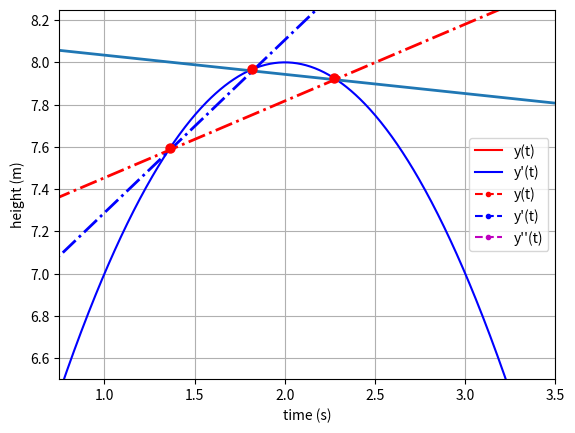
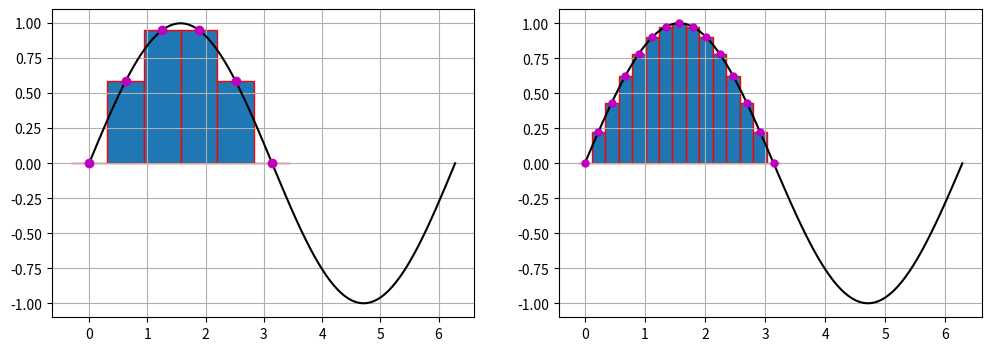
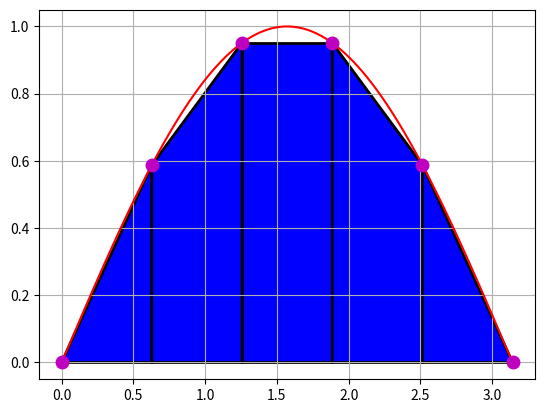

Write the Python code that produced these figures, in order. (Note: this script raises an exception after producing the figures.)
#| echo: false
from numpy import linspace
from matplotlib import pyplot as plt

t = linspace(0,4,20)
h = 100
y = 100 -4.9 * t**2

plt.plot(t,y,'r.',ms = 13)
plt.xlabel("time (s)")
plt.ylabel("height (m)")
plt.show()

#| echo: false
#| layout-ncol: 1
#| fig-cap: 
#|   - "Figure 1: Illustration of the forward difference derivative (blue solid line), the backward difference (blue dashed line) and the center difference (red dashed line)"
#| fig-cap-location: bottom



from numpy import linspace
from matplotlib import pyplot as plt

x = linspace(0,5,12)
y = -(x - 2)**2 + 8

xDense = linspace(0,5,1000)
yDense = -(xDense - 2)**2 + 8
slopeOne = (y[5] - y[3])/(x[5] - x[3])
slopeTwo = (y[4] - y[3])/(x[4] - x[3])
slopeThree = (y[5] - y[4])/(x[5] - x[4])


lineOne =  slopeOne * xDense + 7.09
lineTwo =  slopeTwo * xDense + 6.47

lineThree =  slopeThree * xDense + 8.125

plt.plot(xDense,yDense,'b')
plt.plot(xDense,lineOne,'r-.',lw = 2)
plt.plot(xDense,lineTwo,'b-.',lw = 2)
plt.plot(xDense,lineThree,lw = 2)
plt.plot(x[3:6],y[3:6],'r.',ms = 13)
plt.ylim(6.5,8.25)
plt.xlim(0.75,3.5)
plt.axis("off")


from numpy import linspace,array
from matplotlib import pyplot as plt

t = array([0.0, 0.21052631578947367, 0.42105263157894735, 0.631578947368421, 0.8421052631578947, 1.0526315789473684, 1.263157894736842, 1.4736842105263157, 1.6842105263157894, 1.894736842105263, 2.1052631578947367, 2.3157894736842106, 2.526315789473684, 2.7368421052631575, 2.9473684210526314, 3.1578947368421053, 3.3684210526315788, 3.578947368421052, 3.789473684210526, 4.0])
y = array([100.0, 99.78282548476454, 99.13130193905818, 98.04542936288088, 96.52520775623269, 94.57063711911357, 92.18171745152354, 89.35844875346261, 86.10083102493076, 82.40886426592797, 78.2825484764543, 73.72188365650969, 68.72686980609419, 63.29750692520776, 57.43379501385042, 51.13573407202215, 44.403324099722994, 37.23656509695292, 29.63545706371191, 21.599999999999994])

dt = t[1] - t[0]
yprime = (y[2:] - y[:-2])/(2 * dt)

plt.plot(t,y,'r--.',ms = 13)
plt.plot(t[1:-1],yprime,'b--.',ms = 13)
plt.xlabel("time (s)")
plt.ylabel("height (m)")
plt.show()

from numpy import array

t = array([0.0, 0.10204081632653061, 0.20408163265306123, 0.30612244897959184, 0.40816326530612246, 0.5102040816326531, 0.6122448979591837, 0.7142857142857143, 0.8163265306122449, 0.9183673469387755, 1.0204081632653061, 1.1224489795918369, 1.2244897959183674, 1.3265306122448979, 1.4285714285714286, 1.5306122448979593, 1.6326530612244898, 1.7346938775510203, 1.836734693877551, 1.9387755102040818, 2.0408163265306123, 2.142857142857143, 2.2448979591836737, 2.3469387755102042, 2.4489795918367347, 2.5510204081632653, 2.6530612244897958, 2.7551020408163267, 2.857142857142857, 2.9591836734693877, 3.0612244897959187, 3.163265306122449, 3.2653061224489797, 3.36734693877551, 3.4693877551020407, 3.5714285714285716, 3.673469387755102, 3.7755102040816326, 3.8775510204081636, 3.979591836734694, 4.081632653061225, 4.183673469387755, 4.285714285714286, 4.387755102040816, 4.4897959183673475, 4.591836734693878, 4.6938775510204085, 4.795918367346939, 4.8979591836734695, 5.0, 5.1020408163265305, 5.204081632653061, 5.3061224489795915, 5.408163265306123, 5.510204081632653, 5.612244897959184, 5.714285714285714, 5.816326530612245, 5.918367346938775, 6.020408163265306, 6.122448979591837, 6.224489795918368, 6.326530612244898, 6.428571428571429, 6.530612244897959, 6.63265306122449, 6.73469387755102, 6.836734693877551, 6.938775510204081, 7.040816326530613, 7.142857142857143, 7.244897959183674, 7.346938775510204, 7.448979591836735, 7.551020408163265, 7.653061224489796, 7.755102040816327, 7.857142857142858, 7.959183673469388, 8.061224489795919, 8.16326530612245, 8.26530612244898, 8.36734693877551, 8.46938775510204, 8.571428571428571, 8.673469387755102, 8.775510204081632, 8.877551020408163, 8.979591836734695, 9.081632653061225, 9.183673469387756, 9.285714285714286, 9.387755102040817, 9.489795918367347, 9.591836734693878, 9.693877551020408, 9.795918367346939, 9.89795918367347, 10.0])

y = array([1.0, 0.9867106049449835, 0.9633896110036303, 0.930441653845362, 0.8883647907109408, 0.8377438153135915, 0.7792427802562372, 0.7135968174516216, 0.641603352856869, 0.5641128165642914, 0.4820189528946211, 0.3962488375981065, 0.30775271057607917, 0.217493732695753, 0.12643777430107145, 0.03554334095074269, -0.05424826121944644, -0.1420224222596137, -0.22690029414347004, -0.30804733831471925, -0.38468127466905855, -0.4560793591162092, -0.5215849250188013, -0.5806131324972382, -0.6326558787228784, -0.6772858317939752, -0.7141595604960038, -0.743019742085619, -0.7636964401012755, -0.7761074539906521, -0.7802577519550382, -0.7762380077468505, -0.7642222711259269, -0.7444648101959878, -0.7172961718235661, -0.6831185137135822, -0.6424002684118669, -0.5956702054667365, -0.5435109631591742, -0.4865521255631921, -0.42546292419273285, -0.3609446461065957, -0.29372283206542116, -0.2245393491613234, -0.15414442227722988, -0.083288707794463, -0.012715491177467673, 0.05684691254372852, 0.12469247975946875, 0.19014444921827992, 0.2525618761933174, 0.31134570856282195, 0.36594432944772914, 0.4158585174857275, 0.4606457826610142, 0.49992404277520236, 0.5333746130575407, 0.5607444889909092, 0.5818479100925077, 0.5965672000538682, 0.6048528862341104, 0.60672310893566, 0.6022623380982411, 0.5916194219536842, 0.5750049987241208, 0.5526883085574614, 0.5249934485201562, 0.49229511855756375, 0.45501391084259973, 0.4136111988262666, 0.3685836855487481, 0.32045767334377057, 0.26978311895604673, 0.21712753928331918, 0.16306983344972584, 0.10819408672204209, 0.0530834209080176, -0.0016860456534446109, -0.05555106756061642, -0.10796691308417367, -0.15841272129543982, -0.20639652454758026, -0.2514598895714763, -0.29318213516550146, -0.33118408953590006, -0.36513135572337047, -0.3947370591710421, -0.41976405728705063, -0.4400265967682593, -0.45539141041706666, -0.4657782511379014, -0.4711598666822405, -0.47156142446092897, -0.46705940130261336, -0.45777995835259105, -0.44389682632607497, -0.4256287310064338, -0.4032363931693947, -0.3770191409801755])

from matplotlib import pyplot as plt

dt = t[1] - t[0]
yprime = (y[2:] - y[:-2])/(2 * dt)

plt.plot(t,y,'r',label = 'y(t)')
plt.plot(t[1:-1],yprime,'b',label = "y'(t)")
plt.xlabel("time (s)")
plt.ylabel("height (m)")
plt.legend()


from numpy import array

t = array([0.0, 0.10204081632653061, 0.20408163265306123, 0.30612244897959184, 0.40816326530612246, 0.5102040816326531, 0.6122448979591837, 0.7142857142857143, 0.8163265306122449, 0.9183673469387755, 1.0204081632653061, 1.1224489795918369, 1.2244897959183674, 1.3265306122448979, 1.4285714285714286, 1.5306122448979593, 1.6326530612244898, 1.7346938775510203, 1.836734693877551, 1.9387755102040818, 2.0408163265306123, 2.142857142857143, 2.2448979591836737, 2.3469387755102042, 2.4489795918367347, 2.5510204081632653, 2.6530612244897958, 2.7551020408163267, 2.857142857142857, 2.9591836734693877, 3.0612244897959187, 3.163265306122449, 3.2653061224489797, 3.36734693877551, 3.4693877551020407, 3.5714285714285716, 3.673469387755102, 3.7755102040816326, 3.8775510204081636, 3.979591836734694, 4.081632653061225, 4.183673469387755, 4.285714285714286, 4.387755102040816, 4.4897959183673475, 4.591836734693878, 4.6938775510204085, 4.795918367346939, 4.8979591836734695, 5.0, 5.1020408163265305, 5.204081632653061, 5.3061224489795915, 5.408163265306123, 5.510204081632653, 5.612244897959184, 5.714285714285714, 5.816326530612245, 5.918367346938775, 6.020408163265306, 6.122448979591837, 6.224489795918368, 6.326530612244898, 6.428571428571429, 6.530612244897959, 6.63265306122449, 6.73469387755102, 6.836734693877551, 6.938775510204081, 7.040816326530613, 7.142857142857143, 7.244897959183674, 7.346938775510204, 7.448979591836735, 7.551020408163265, 7.653061224489796, 7.755102040816327, 7.857142857142858, 7.959183673469388, 8.061224489795919, 8.16326530612245, 8.26530612244898, 8.36734693877551, 8.46938775510204, 8.571428571428571, 8.673469387755102, 8.775510204081632, 8.877551020408163, 8.979591836734695, 9.081632653061225, 9.183673469387756, 9.285714285714286, 9.387755102040817, 9.489795918367347, 9.591836734693878, 9.693877551020408, 9.795918367346939, 9.89795918367347, 10.0])

y = array([1.0, 0.9867106049449835, 0.9633896110036303, 0.930441653845362, 0.8883647907109408, 0.8377438153135915, 0.7792427802562372, 0.7135968174516216, 0.641603352856869, 0.5641128165642914, 0.4820189528946211, 0.3962488375981065, 0.30775271057607917, 0.217493732695753, 0.12643777430107145, 0.03554334095074269, -0.05424826121944644, -0.1420224222596137, -0.22690029414347004, -0.30804733831471925, -0.38468127466905855, -0.4560793591162092, -0.5215849250188013, -0.5806131324972382, -0.6326558787228784, -0.6772858317939752, -0.7141595604960038, -0.743019742085619, -0.7636964401012755, -0.7761074539906521, -0.7802577519550382, -0.7762380077468505, -0.7642222711259269, -0.7444648101959878, -0.7172961718235661, -0.6831185137135822, -0.6424002684118669, -0.5956702054667365, -0.5435109631591742, -0.4865521255631921, -0.42546292419273285, -0.3609446461065957, -0.29372283206542116, -0.2245393491613234, -0.15414442227722988, -0.083288707794463, -0.012715491177467673, 0.05684691254372852, 0.12469247975946875, 0.19014444921827992, 0.2525618761933174, 0.31134570856282195, 0.36594432944772914, 0.4158585174857275, 0.4606457826610142, 0.49992404277520236, 0.5333746130575407, 0.5607444889909092, 0.5818479100925077, 0.5965672000538682, 0.6048528862341104, 0.60672310893566, 0.6022623380982411, 0.5916194219536842, 0.5750049987241208, 0.5526883085574614, 0.5249934485201562, 0.49229511855756375, 0.45501391084259973, 0.4136111988262666, 0.3685836855487481, 0.32045767334377057, 0.26978311895604673, 0.21712753928331918, 0.16306983344972584, 0.10819408672204209, 0.0530834209080176, -0.0016860456534446109, -0.05555106756061642, -0.10796691308417367, -0.15841272129543982, -0.20639652454758026, -0.2514598895714763, -0.29318213516550146, -0.33118408953590006, -0.36513135572337047, -0.3947370591710421, -0.41976405728705063, -0.4400265967682593, -0.45539141041706666, -0.4657782511379014, -0.4711598666822405, -0.47156142446092897, -0.46705940130261336, -0.45777995835259105, -0.44389682632607497, -0.4256287310064338, -0.4032363931693947, -0.3770191409801755])

from matplotlib import pyplot as plt

dt = t[1] - t[0]
yprime = (y[2:] - y[:-2])/(2 * dt)
yprimeprime = (y[2:] - 2 * y[1:-1] + y[:-2])/dt**2
plt.plot(t,y,'r--.',label = 'y(t)')
plt.plot(t[1:-1],yprime,'b--.',label = "y'(t)")
plt.plot(t[1:-1],yprimeprime,'m--.',label = "y''(t)")
plt.xlabel("time (s)")
plt.ylabel("height (m)")
plt.legend()


#| echo: false
from numpy import linspace,pi,sin
from matplotlib import pyplot as plt

x = linspace(0,pi,100)
y = sin(x)
xTwo = linspace(0,2 *pi, 100)
yTwo = sin(xTwo)

plt.fill_between(x,y,color = 'r',alpha = 0.4)
plt.plot(xTwo,yTwo)
plt.grid(True)
plt.axis('on')


#| echo: false
from numpy import linspace,pi
from matplotlib import pyplot as plt
x = linspace(0,pi,100)
y = sin(x)
xTwo = linspace(0,2 *pi, 100)
yTwo = sin(xTwo)

xCourse,dxCourse = linspace(0,pi,15,retstep = True)
yCourse = sin(xCourse)

xCourseTwo,dxCourseTwo = linspace(0,pi,6,retstep = True)
yCourseTwo = sin(xCourseTwo)

fig = plt.figure(figsize = (12,4))
ax1 = fig.add_subplot(1,2,1)
ax2 = fig.add_subplot(1,2,2)
#plt.fill_between(x,y,color = 'r',alpha = 0.4)
ax2.bar(xCourse,yCourse,edgecolor = "red",width = dxCourse)
ax2.plot(xTwo,yTwo,'k')
ax2.plot(xCourse,yCourse,'m.',ms = 10)
ax2.grid(True)
ax2.axis('on')

ax1.bar(xCourseTwo,yCourseTwo,edgecolor = "red",width = dxCourseTwo)
ax1.plot(xTwo,yTwo,'k')
ax1.plot(xCourseTwo,yCourseTwo,'m.',ms = 12)
ax1.grid(True)
ax1.axis('on')


from numpy import linspace,sin,cos,pi
x,dx = linspace(0,pi,100,retstep=True)
y = sin(x)

integral = dx * sum(y)
print(integral)
print(-(cos(pi) - cos(0)))

#| echo: false

from numpy import linspace,pi,array
from matplotlib import pyplot as plt
from matplotlib.patches import Polygon



x = linspace(0,pi,100)
y = sin(x)
xTwo = linspace(0,pi, 100)
yTwo = sin(xTwo)

xCourse,dxCourse = linspace(0,pi,6,retstep = True)
yCourse = sin(xCourse)

fig,ax = plt.subplots()
ax.plot(xTwo,yTwo,'r')
ax.plot(xCourse,yCourse,'m.',ms = 18)

for n in range(5):
    y = array([[xCourse[n],0], [xCourse[n+1],0], [xCourse[n+1],yCourse[n+1]], [xCourse[n],yCourse[n]], [xCourse[n],0]]) 
    p = Polygon(y, facecolor = 'b',edgecolor = "k",lw=2)
    ax.add_patch(p)


ax.grid(True)
ax.axis('on')


from numpy import linspace,exp,cos,pi
import sympy as sp
x,dx = linspace(0,pi,6,retstep=True)
y = exp(-0.05 * x) * cos(x)

integralrectangle = dx * sum(y)
integraltrapezoid = dx /2 * (2 * sum(y[1:-1]) + y[0] + y[-1])

xvar = sp.Symbol("x")
expression = sp.exp(-0.05 * xvar) * sp.cos(xvar)
exact = sp.integrate(expression,(xvar,0,sp.pi))

print(integralrectangle)
print(integraltrapezoid)
display(sp.N(exact))

from numpy import linspace, sin,cos,pi
from matplotlib import pyplot as plt

x,dx = linspace(0,2 * pi,100,retstep = True)
y = cos(x)

integral = [dx * sum(y[:n]) for n in range(len(x))]
plt.plot(x,y,'r')
plt.plot(x,integral,'b--.')
plt.show()


from numpy import linspace, sin,cos,pi
from matplotlib import pyplot as plt

x,dx = linspace(0,2 * pi,100,retstep = True)
y = sin(x)

integral = [dx * sum(y[:n]) for n in range(len(x))]
plt.plot(x,y,'r')
plt.plot(x,integral,'b--.')
plt.show()


# Solution Here

# Solution Here

# Solution Here